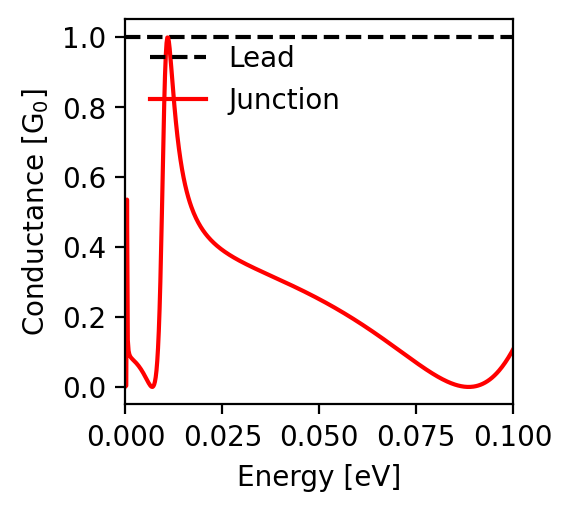

Source data for this figure (header and first rows):
energy; conductance
-0.1; 0.107
-0.0998; 0.102
-0.0996; 0.099
-0.0994; 0.095
-0.0992; 0.091
-0.099; 0.087
-0.0988; 0.084
-0.0986; 0.08
-0.0984; 0.077
-0.0982; 0.073
-0.098; 0.07
-0.0978; 0.067
-0.0976; 0.064
-0.0974; 0.061
-0.0972; 0.058
-0.097; 0.055
-0.0968; 0.052
-0.0966; 0.049
-0.0964; 0.047
-0.0962; 0.044
-0.096; 0.042
-0.0958; 0.039
-0.0956; 0.037
-0.0954; 0.035
-0.0952; 0.033
-0.095; 0.03
-0.0948; 0.028
-0.0946; 0.027
-0.0944; 0.025
-0.0942; 0.023
-0.094; 0.021
-0.0938; 0.02
-0.0936; 0.018
-0.0934; 0.016
-0.0932; 0.015
-0.093; 0.014
-0.0928; 0.012
-0.0926; 0.011
-0.0924; 0.01
-0.0922; 0.009
-0.092; 0.008
-0.0918; 0.007
-0.0916; 0.006
-0.0914; 0.005
-0.0912; 0.005
-0.091; 0.004
-0.0908; 0.003
-0.0906; 0.003
-0.0904; 0.002
-0.0902; 0.002
-0.09; 0.001
-0.0898; 0.001
-0.0896; 0.001
-0.0894; 0.0
-0.0892; 0.0
-0.089; 0.0
-0.0888; 0.0
-0.0886; 0.0
-0.0884; 0.0
-0.0882; 0.0
... 941 more rows
